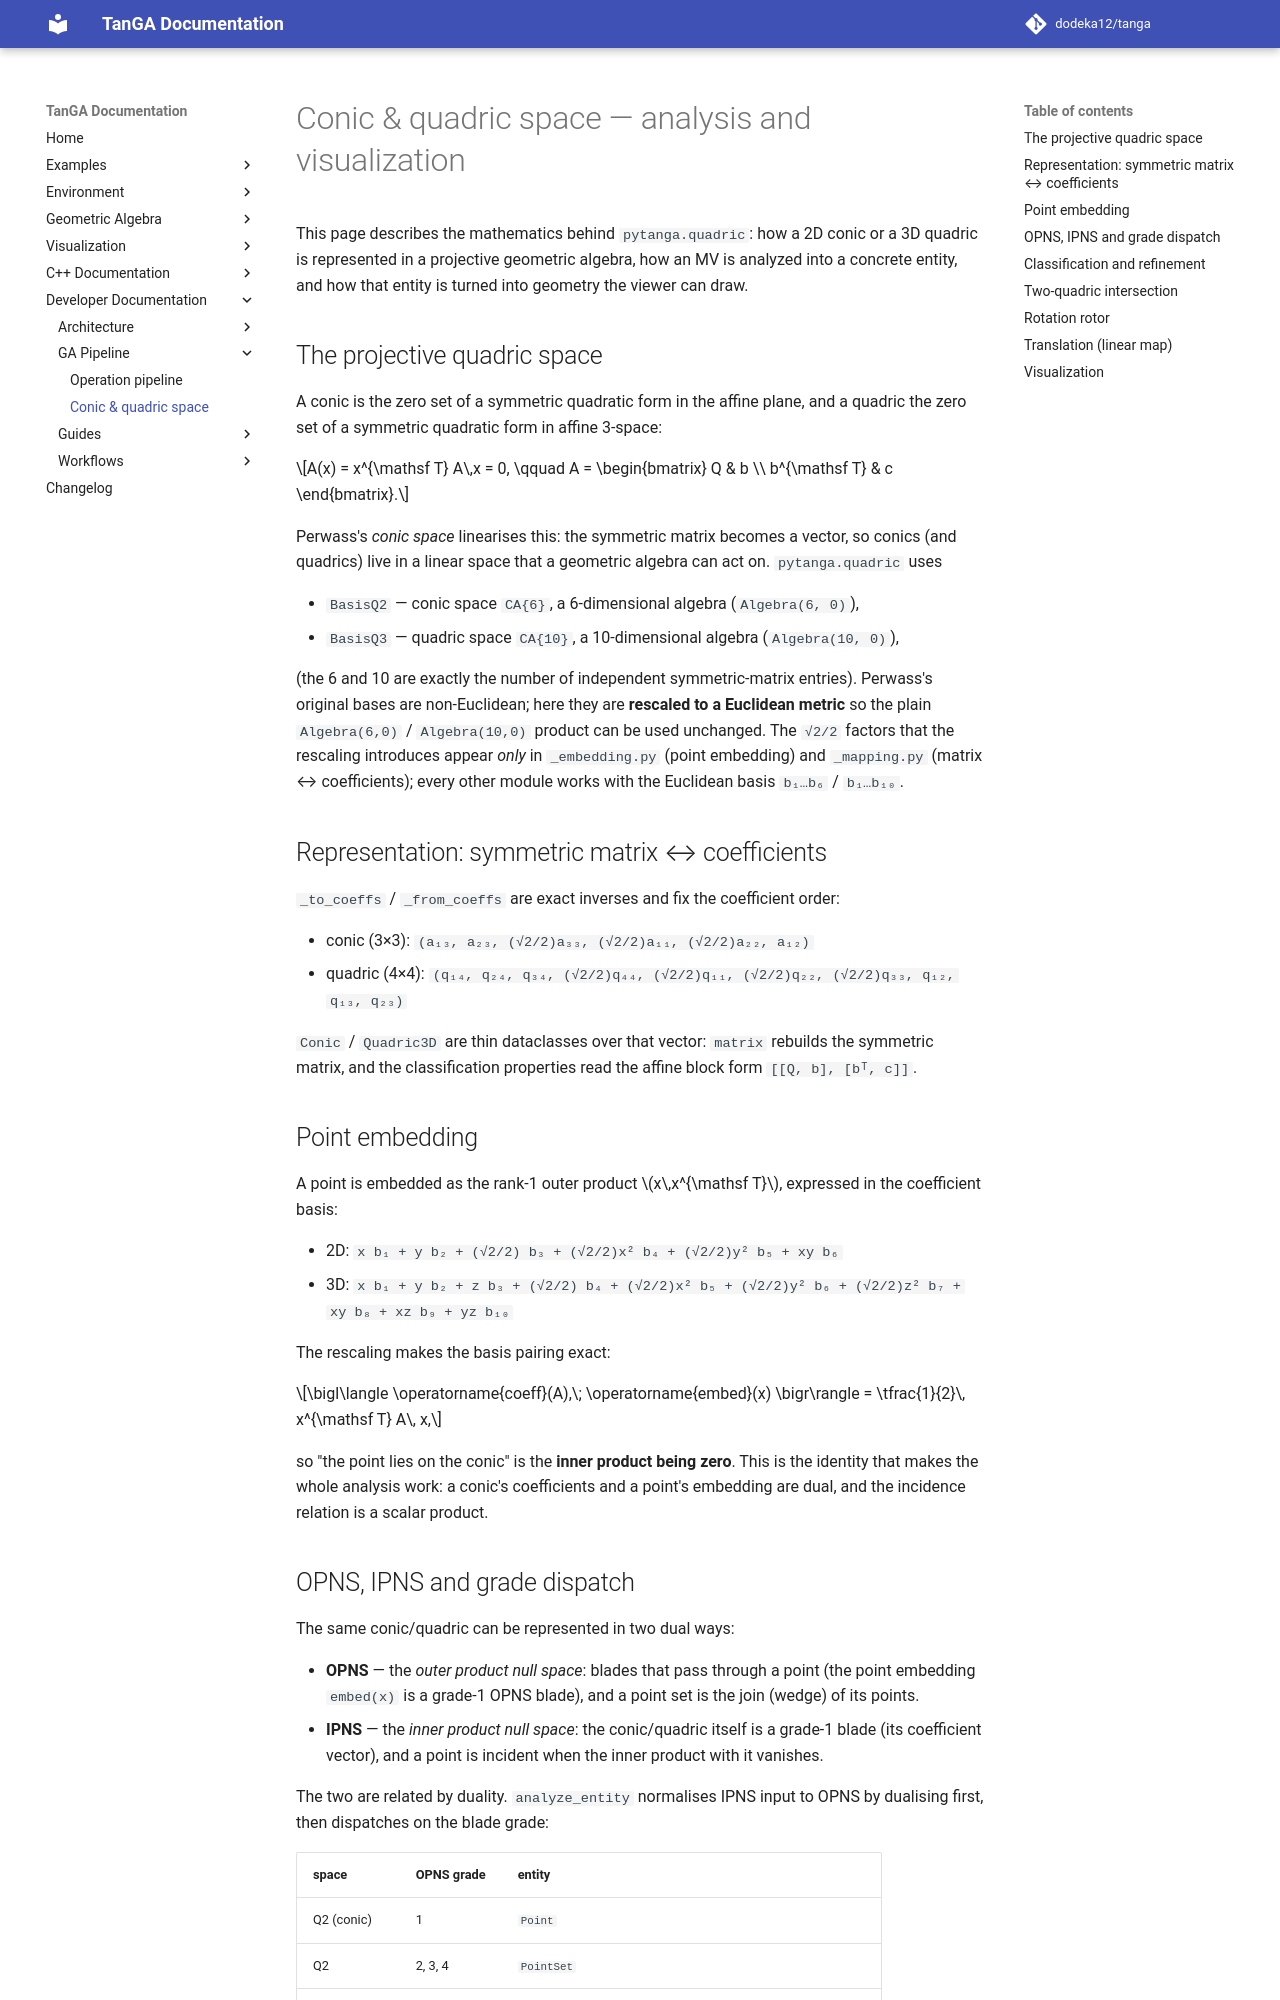

repository: dodeka12/tanga · page: v2.28.0/dev/ga/conic-quadric-space/index.html · generator: mkdocs

# Conic & quadric space — analysis and visualization

This page describes the mathematics behind `pytanga.quadric`: how a 2D conic or a
3D quadric is represented in a projective geometric algebra, how an MV is analyzed
into a concrete entity, and how that entity is turned into geometry the viewer can
draw.

## The projective quadric space

A conic is the zero set of a symmetric quadratic form in the affine plane, and a
quadric the zero set of a symmetric quadratic form in affine 3-space:

$$A(x) = x^{\mathsf T} A\,x = 0, \qquad A = \begin{bmatrix} Q & b \\ b^{\mathsf T} & c \end{bmatrix}.$$

Perwass's *conic space* linearises this: the symmetric matrix becomes a vector,
so conics (and quadrics) live in a linear space that a geometric algebra can act
on. `pytanga.quadric` uses

- `BasisQ2` — conic space `CA{6}`, a 6-dimensional algebra (`Algebra(6, 0)`),
- `BasisQ3` — quadric space `CA{10}`, a 10-dimensional algebra (`Algebra(10, 0)`),

(the 6 and 10 are exactly the number of independent symmetric-matrix entries).
Perwass's original bases are non-Euclidean; here they are **rescaled to a
Euclidean metric** so the plain `Algebra(6,0)` / `Algebra(10,0)` product can be
used unchanged. The `√2/2` factors that the rescaling introduces appear *only* in
`_embedding.py` (point embedding) and `_mapping.py` (matrix ↔ coefficients); every
other module works with the Euclidean basis `b₁…b₆` / `b₁…b₁₀`.

## Representation: symmetric matrix ↔ coefficients

`_to_coeffs` / `_from_coeffs` are exact inverses and fix the coefficient order:

- conic (3×3): `(a₁₃, a₂₃, (√2/2)a₃₃, (√2/2)a₁₁, (√2/2)a₂₂, a₁₂)`
- quadric (4×4): `(q₁₄, q₂₄, q₃₄, (√2/2)q₄₄, (√2/2)q₁₁, (√2/2)q₂₂, (√2/2)q₃₃, q₁₂, q₁₃, q₂₃)`

`Conic` / `Quadric3D` are thin dataclasses over that vector: `matrix` rebuilds the
symmetric matrix, and the classification properties read the affine block form
`[[Q, b], [bᵀ, c]]`.

## Point embedding

A point is embedded as the rank-1 outer product $x\,x^{\mathsf T}$, expressed in
the coefficient basis:

- 2D: `x b₁ + y b₂ + (√2/2) b₃ + (√2/2)x² b₄ + (√2/2)y² b₅ + xy b₆`
- 3D: `x b₁ + y b₂ + z b₃ + (√2/2) b₄ + (√2/2)x² b₅ + (√2/2)y² b₆ + (√2/2)z² b₇ + xy b₈ + xz b₉ + yz b₁₀`

The rescaling makes the basis pairing exact:

$$\bigl\langle \operatorname{coeff}(A),\; \operatorname{embed}(x) \bigr\rangle = \tfrac{1}{2}\, x^{\mathsf T} A\, x,$$

so "the point lies on the conic" is the **inner product being zero**. This is the
identity that makes the whole analysis work: a conic's coefficients and a point's
embedding are dual, and the incidence relation is a scalar product.
